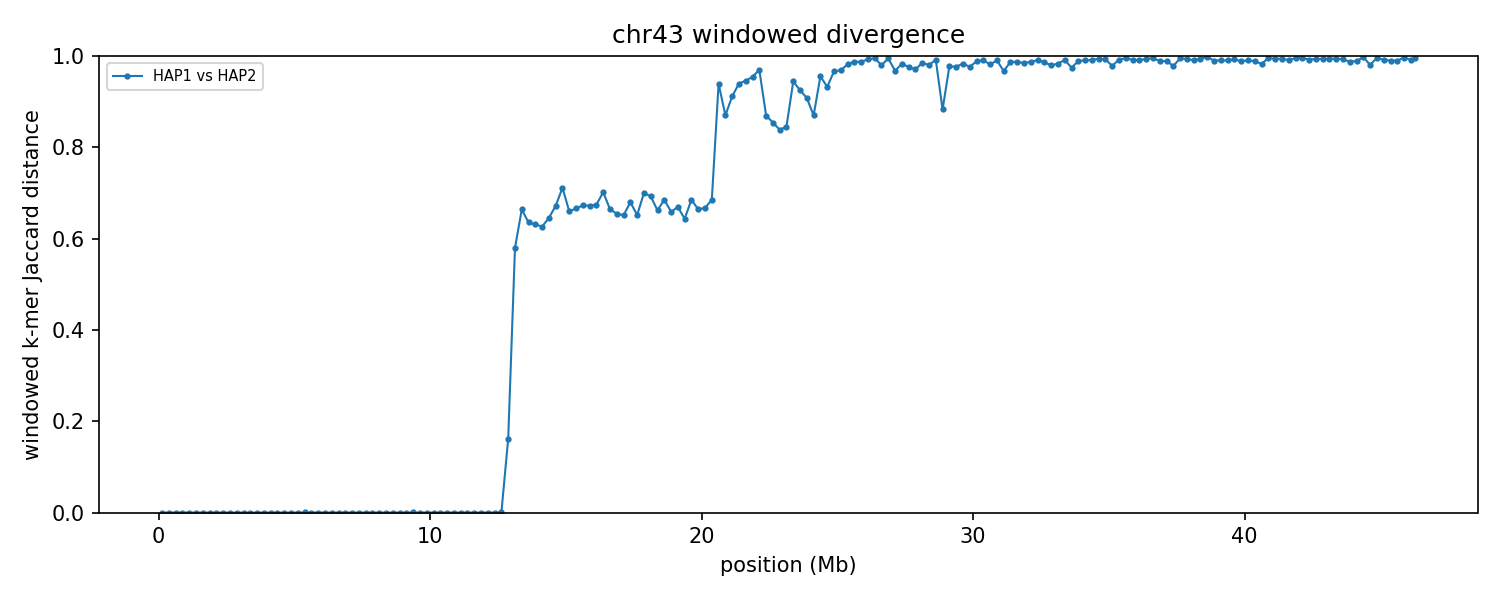

Data behind this chart, as committed beside it:
group	win_start	win_end	unit_a	unit_b	hap_a	hap_b	chrom_a	chrom_b	kmers_a	kmers_b	shared	union	jaccard_distance
chr43	1	250000	HAP1_chr43	HAP2_chr43	HAP1	HAP2	43	43	237695	237695	237695	237695	0.000000
chr43	250001	500000	HAP1_chr43	HAP2_chr43	HAP1	HAP2	43	43	163353	163338	163338	163353	0.000092
chr43	500001	750000	HAP1_chr43	HAP2_chr43	HAP1	HAP2	43	43	230901	230911	230896	230916	0.000087
chr43	750001	1000000	HAP1_chr43	HAP2_chr43	HAP1	HAP2	43	43	237797	237797	237797	237797	0.000000
chr43	1000001	1250000	HAP1_chr43	HAP2_chr43	HAP1	HAP2	43	43	211804	211804	211804	211804	0.000000
chr43	1250001	1500000	HAP1_chr43	HAP2_chr43	HAP1	HAP2	43	43	221777	221792	221777	221792	0.000068
chr43	1500001	1750000	HAP1_chr43	HAP2_chr43	HAP1	HAP2	43	43	227896	227896	227896	227896	0.000000
chr43	1750001	2000000	HAP1_chr43	HAP2_chr43	HAP1	HAP2	43	43	223441	223426	223426	223441	0.000067
chr43	2000001	2250000	HAP1_chr43	HAP2_chr43	HAP1	HAP2	43	43	239895	239895	239895	239895	0.000000
chr43	2250001	2500000	HAP1_chr43	HAP2_chr43	HAP1	HAP2	43	43	208177	208177	208177	208177	0.000000
chr43	2500001	2750000	HAP1_chr43	HAP2_chr43	HAP1	HAP2	43	43	237436	237436	237436	237436	0.000000
chr43	2750001	3000000	HAP1_chr43	HAP2_chr43	HAP1	HAP2	43	43	233988	233988	233988	233988	0.000000
chr43	3000001	3250000	HAP1_chr43	HAP2_chr43	HAP1	HAP2	43	43	231204	231204	231189	231219	0.000130
chr43	3250001	3500000	HAP1_chr43	HAP2_chr43	HAP1	HAP2	43	43	230217	230217	230202	230232	0.000130
chr43	3500001	3750000	HAP1_chr43	HAP2_chr43	HAP1	HAP2	43	43	217461	217461	217461	217461	0.000000
chr43	3750001	4000000	HAP1_chr43	HAP2_chr43	HAP1	HAP2	43	43	237463	237463	237448	237478	0.000126
chr43	4000001	4250000	HAP1_chr43	HAP2_chr43	HAP1	HAP2	43	43	236130	236129	236114	236145	0.000131
chr43	4250001	4500000	HAP1_chr43	HAP2_chr43	HAP1	HAP2	43	43	235099	235099	235098	235100	0.000009
chr43	4500001	4750000	HAP1_chr43	HAP2_chr43	HAP1	HAP2	43	43	241276	241276	241275	241277	0.000008
chr43	4750001	5000000	HAP1_chr43	HAP2_chr43	HAP1	HAP2	43	43	234047	234047	234046	234048	0.000009
chr43	5000001	5250000	HAP1_chr43	HAP2_chr43	HAP1	HAP2	43	43	240884	240884	240883	240885	0.000008
chr43	5250001	5500000	HAP1_chr43	HAP2_chr43	HAP1	HAP2	43	43	230270	230268	230239	230299	0.000261
chr43	5500001	5750000	HAP1_chr43	HAP2_chr43	HAP1	HAP2	43	43	226370	226370	226369	226371	0.000009
chr43	5750001	6000000	HAP1_chr43	HAP2_chr43	HAP1	HAP2	43	43	180312	180315	180300	180327	0.000150
chr43	6000001	6250000	HAP1_chr43	HAP2_chr43	HAP1	HAP2	43	43	118249	118248	118248	118249	0.000008
chr43	6250001	6500000	HAP1_chr43	HAP2_chr43	HAP1	HAP2	43	43	188268	188268	188267	188269	0.000011
chr43	6500001	6750000	HAP1_chr43	HAP2_chr43	HAP1	HAP2	43	43	212586	212586	212585	212587	0.000009
chr43	6750001	7000000	HAP1_chr43	HAP2_chr43	HAP1	HAP2	43	43	230277	230277	230276	230278	0.000009
chr43	7000001	7250000	HAP1_chr43	HAP2_chr43	HAP1	HAP2	43	43	215656	215656	215655	215657	0.000009
chr43	7250001	7500000	HAP1_chr43	HAP2_chr43	HAP1	HAP2	43	43	242346	242346	242345	242347	0.000008
chr43	7500001	7750000	HAP1_chr43	HAP2_chr43	HAP1	HAP2	43	43	237105	237104	237104	237105	0.000004
chr43	7750001	8000000	HAP1_chr43	HAP2_chr43	HAP1	HAP2	43	43	239367	239367	239366	239368	0.000008
chr43	8000001	8250000	HAP1_chr43	HAP2_chr43	HAP1	HAP2	43	43	242264	242264	242248	242280	0.000132
chr43	8250001	8500000	HAP1_chr43	HAP2_chr43	HAP1	HAP2	43	43	231497	231498	231497	231498	0.000004
chr43	8500001	8750000	HAP1_chr43	HAP2_chr43	HAP1	HAP2	43	43	237695	237695	237694	237696	0.000008
chr43	8750001	9000000	HAP1_chr43	HAP2_chr43	HAP1	HAP2	43	43	210060	210060	210059	210061	0.000010
chr43	9000001	9250000	HAP1_chr43	HAP2_chr43	HAP1	HAP2	43	43	237813	237813	237812	237814	0.000008
chr43	9250001	9500000	HAP1_chr43	HAP2_chr43	HAP1	HAP2	43	43	235677	235678	235647	235708	0.000259
chr43	9500001	9750000	HAP1_chr43	HAP2_chr43	HAP1	HAP2	43	43	223597	223598	223597	223598	0.000004
chr43	9750001	10000000	HAP1_chr43	HAP2_chr43	HAP1	HAP2	43	43	225457	225457	225456	225458	0.000009
chr43	10000001	10250000	HAP1_chr43	HAP2_chr43	HAP1	HAP2	43	43	232628	232628	232627	232629	0.000009
chr43	10250001	10500000	HAP1_chr43	HAP2_chr43	HAP1	HAP2	43	43	225844	225844	225843	225845	0.000009
chr43	10500001	10750000	HAP1_chr43	HAP2_chr43	HAP1	HAP2	43	43	226527	226526	226526	226527	0.000004
chr43	10750001	11000000	HAP1_chr43	HAP2_chr43	HAP1	HAP2	43	43	224733	224732	224732	224733	0.000004
chr43	11000001	11250000	HAP1_chr43	HAP2_chr43	HAP1	HAP2	43	43	233561	233561	233560	233562	0.000009
chr43	11250001	11500000	HAP1_chr43	HAP2_chr43	HAP1	HAP2	43	43	163483	163483	163482	163484	0.000012
chr43	11500001	11750000	HAP1_chr43	HAP2_chr43	HAP1	HAP2	43	43	218228	218238	218225	218241	0.000073
chr43	11750001	12000000	HAP1_chr43	HAP2_chr43	HAP1	HAP2	43	43	213011	213011	213009	213013	0.000019
chr43	12000001	12250000	HAP1_chr43	HAP2_chr43	HAP1	HAP2	43	43	219108	219100	219088	219120	0.000146
chr43	12250001	12500000	HAP1_chr43	HAP2_chr43	HAP1	HAP2	43	43	232196	232196	232191	232201	0.000043
chr43	12500001	12750000	HAP1_chr43	HAP2_chr43	HAP1	HAP2	43	43	226486	226487	226425	226548	0.000543
chr43	12750001	13000000	HAP1_chr43	HAP2_chr43	HAP1	HAP2	43	43	214525	212678	194749	232454	0.1622
chr43	13000001	13250000	HAP1_chr43	HAP2_chr43	HAP1	HAP2	43	43	185103	240429	125922	299610	0.5797
chr43	13250001	13500000	HAP1_chr43	HAP2_chr43	HAP1	HAP2	43	43	228718	225645	114316	340047	0.6638
chr43	13500001	13750000	HAP1_chr43	HAP2_chr43	HAP1	HAP2	43	43	235653	232562	125112	343103	0.6354
chr43	13750001	14000000	HAP1_chr43	HAP2_chr43	HAP1	HAP2	43	43	232328	231451	124998	338781	0.631
chr43	14000001	14250000	HAP1_chr43	HAP2_chr43	HAP1	HAP2	43	43	232775	237323	127831	342267	0.6265
chr43	14250001	14500000	HAP1_chr43	HAP2_chr43	HAP1	HAP2	43	43	224692	224243	117526	331409	0.6454
chr43	14500001	14750000	HAP1_chr43	HAP2_chr43	HAP1	HAP2	43	43	218498	229643	110687	337454	0.672
chr43	14750001	15000000	HAP1_chr43	HAP2_chr43	HAP1	HAP2	43	43	211588	208735	94147	326176	0.7114
... 126 more rows
